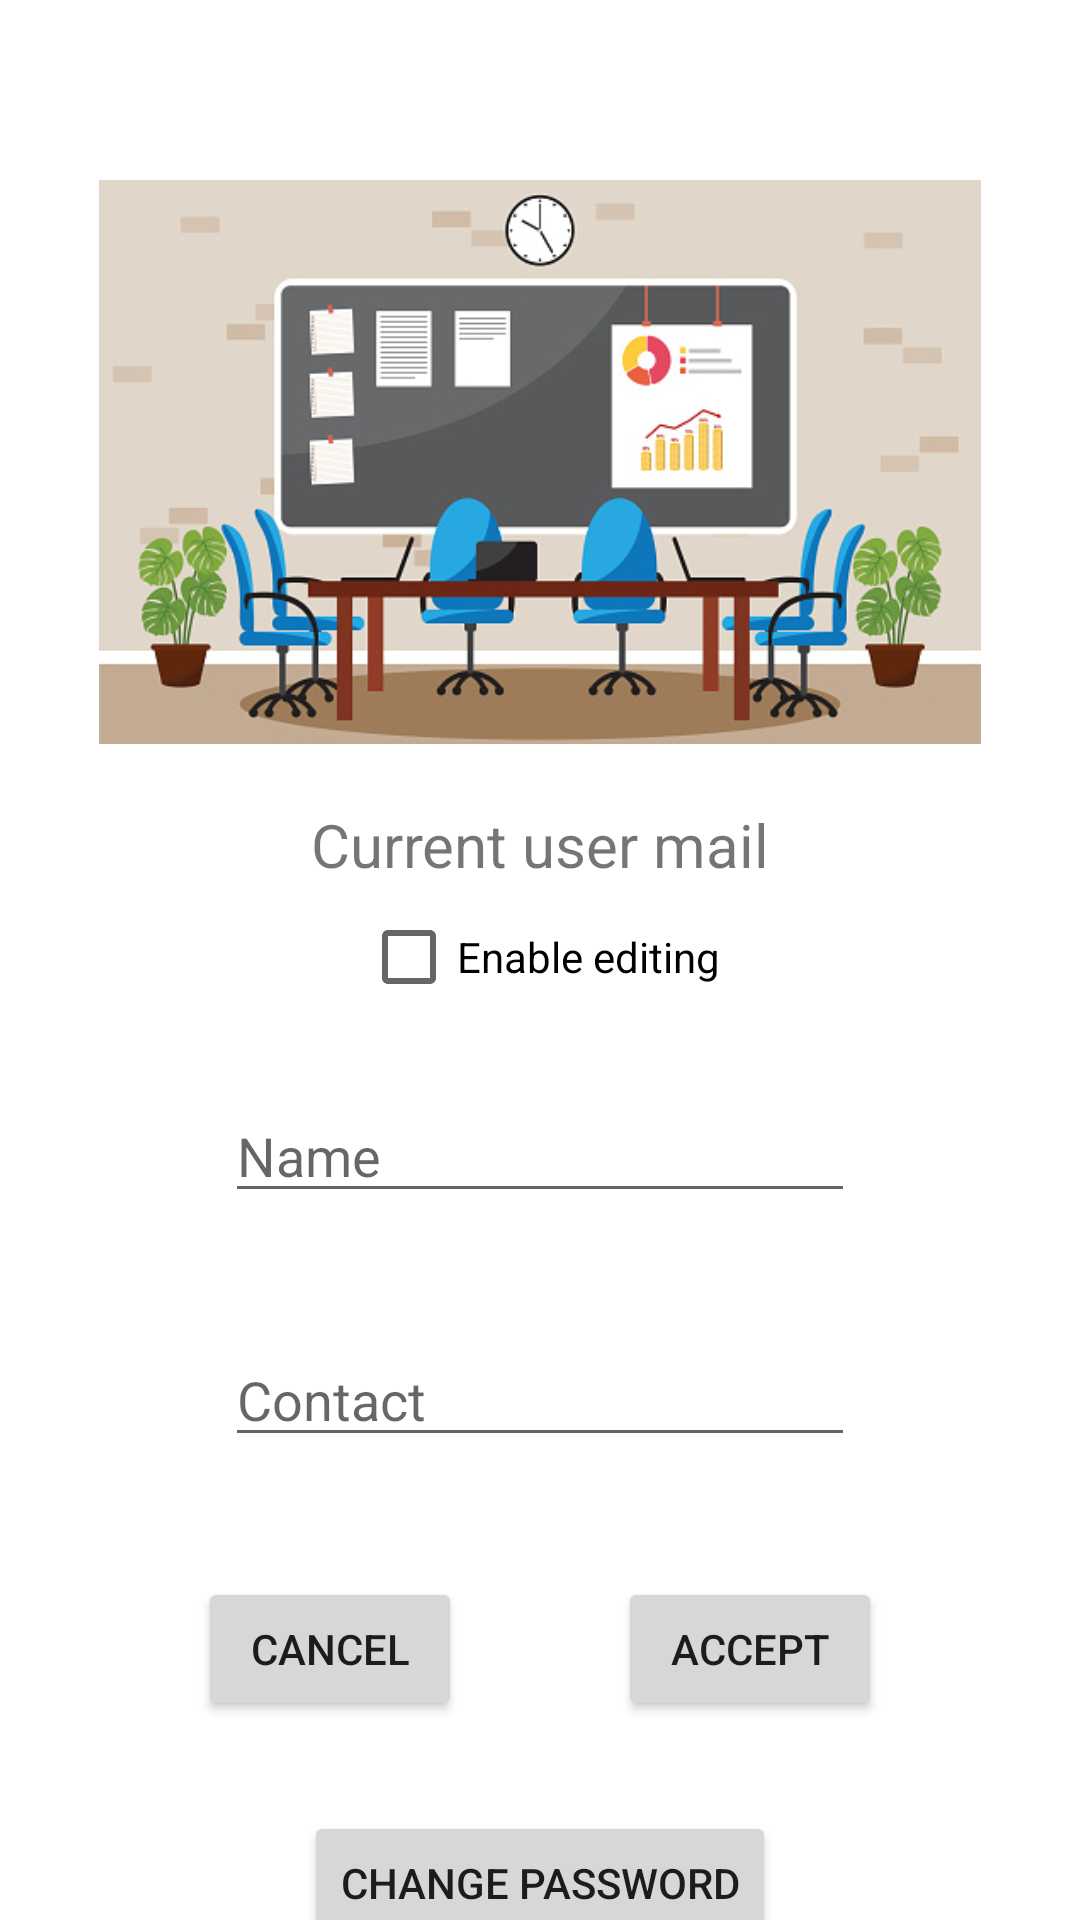

Write the Android layout XML for this screen, with the resource values it uses.
<!-- AndroidManifest.xml: application theme Theme.CommunityD1 -->
<!-- res/layout/activity_profile.xml -->
<?xml version="1.0" encoding="utf-8"?>
<androidx.constraintlayout.widget.ConstraintLayout xmlns:android="http://schemas.android.com/apk/res/android"
    xmlns:app="http://schemas.android.com/apk/res-auto"
    xmlns:tools="http://schemas.android.com/tools"
    android:layout_width="match_parent"
    android:layout_height="match_parent"
    tools:context=".Profile">

    <ImageView
        android:id="@+id/imageView3"
        android:layout_width="338dp"
        android:layout_height="188dp"
        android:layout_marginTop="60dp"
        app:layout_constraintEnd_toEndOf="parent"
        app:layout_constraintStart_toStartOf="parent"
        app:layout_constraintTop_toTopOf="parent"
        app:srcCompat="@drawable/login_top" />

    <TextView
        android:id="@+id/mail"
        android:layout_width="wrap_content"
        android:layout_height="wrap_content"
        android:layout_marginTop="20dp"
        android:text="Current user mail"
        android:textSize="20dp"
        app:layout_constraintEnd_toEndOf="parent"
        app:layout_constraintStart_toStartOf="parent"
        app:layout_constraintTop_toBottomOf="@+id/imageView3" />

    <CheckBox
        android:id="@+id/checkBox"
        android:layout_width="wrap_content"
        android:layout_height="wrap_content"
        android:text="Enable editing"
        app:layout_constraintEnd_toEndOf="parent"
        app:layout_constraintStart_toStartOf="parent"
        app:layout_constraintTop_toBottomOf="@+id/mail" />

    <EditText
        android:id="@+id/userName"
        android:layout_width="wrap_content"
        android:layout_height="wrap_content"
        android:layout_marginTop="20dp"
        android:ems="10"
        android:hint="Name"
        android:inputType="textPersonName"
        app:layout_constraintEnd_toEndOf="parent"
        app:layout_constraintStart_toStartOf="parent"
        app:layout_constraintTop_toBottomOf="@+id/checkBox" />











    <EditText
        android:id="@+id/userContact"
        android:layout_width="wrap_content"
        android:layout_height="wrap_content"
        android:layout_marginTop="40dp"
        android:ems="10"
        android:inputType="textPersonName"
        android:hint="Contact"
        app:layout_constraintEnd_toEndOf="parent"
        app:layout_constraintStart_toStartOf="parent"
        app:layout_constraintTop_toBottomOf="@+id/userName" />











    <Button
        android:id="@+id/cancel_profile"
        android:layout_width="wrap_content"
        android:layout_height="wrap_content"
        android:layout_marginTop="40dp"
        android:layout_marginEnd="140dp"
        android:text="cancel"
        app:layout_constraintEnd_toEndOf="parent"
        app:layout_constraintStart_toStartOf="parent"
        app:layout_constraintTop_toBottomOf="@+id/userContact" />

    <Button
        android:id="@+id/accept_profile"
        android:layout_width="wrap_content"
        android:layout_height="wrap_content"
        android:layout_marginStart="140dp"
        android:layout_marginTop="40dp"
        android:text="accept"
        app:layout_constraintEnd_toEndOf="parent"
        app:layout_constraintStart_toStartOf="parent"
        app:layout_constraintTop_toBottomOf="@+id/userContact" />

    <Button
        android:id="@+id/changePW"
        android:layout_width="wrap_content"
        android:layout_height="wrap_content"
        android:layout_marginTop="30dp"
        android:text="change password"
        app:layout_constraintEnd_toEndOf="parent"
        app:layout_constraintStart_toStartOf="parent"
        app:layout_constraintTop_toBottomOf="@+id/cancel_profile" />

</androidx.constraintlayout.widget.ConstraintLayout>
<!-- resources referenced by this layout -->
<resources>
  <!-- drawable login_top: jpg bitmap (drawable, 72615 bytes) -->
  <style name="Theme.CommunityD1" parent="Theme.MaterialComponents.DayNight.DarkActionBar">
          
          <item name="colorPrimary">@color/main</item>
          <item name="colorPrimaryVariant">@color/purple_700</item>
          <item name="colorOnPrimary">@color/white</item>
          
          <item name="colorSecondary">@color/teal_200</item>
          <item name="colorSecondaryVariant">@color/teal_700</item>
          <item name="colorOnSecondary">@color/black</item>
          
          <item name="android:statusBarColor" tools:targetApi="l">?attr/colorPrimaryVariant</item>
          
  
      </style>
  <color name="main">#80DBC7</color>
  <color name="purple_700">#FF3700B3</color>
  <color name="white">#FFFFFFFF</color>
  <color name="teal_200">#FF03DAC5</color>
  <color name="teal_700">#FF018786</color>
  <color name="black">#FF000000</color>
</resources>
